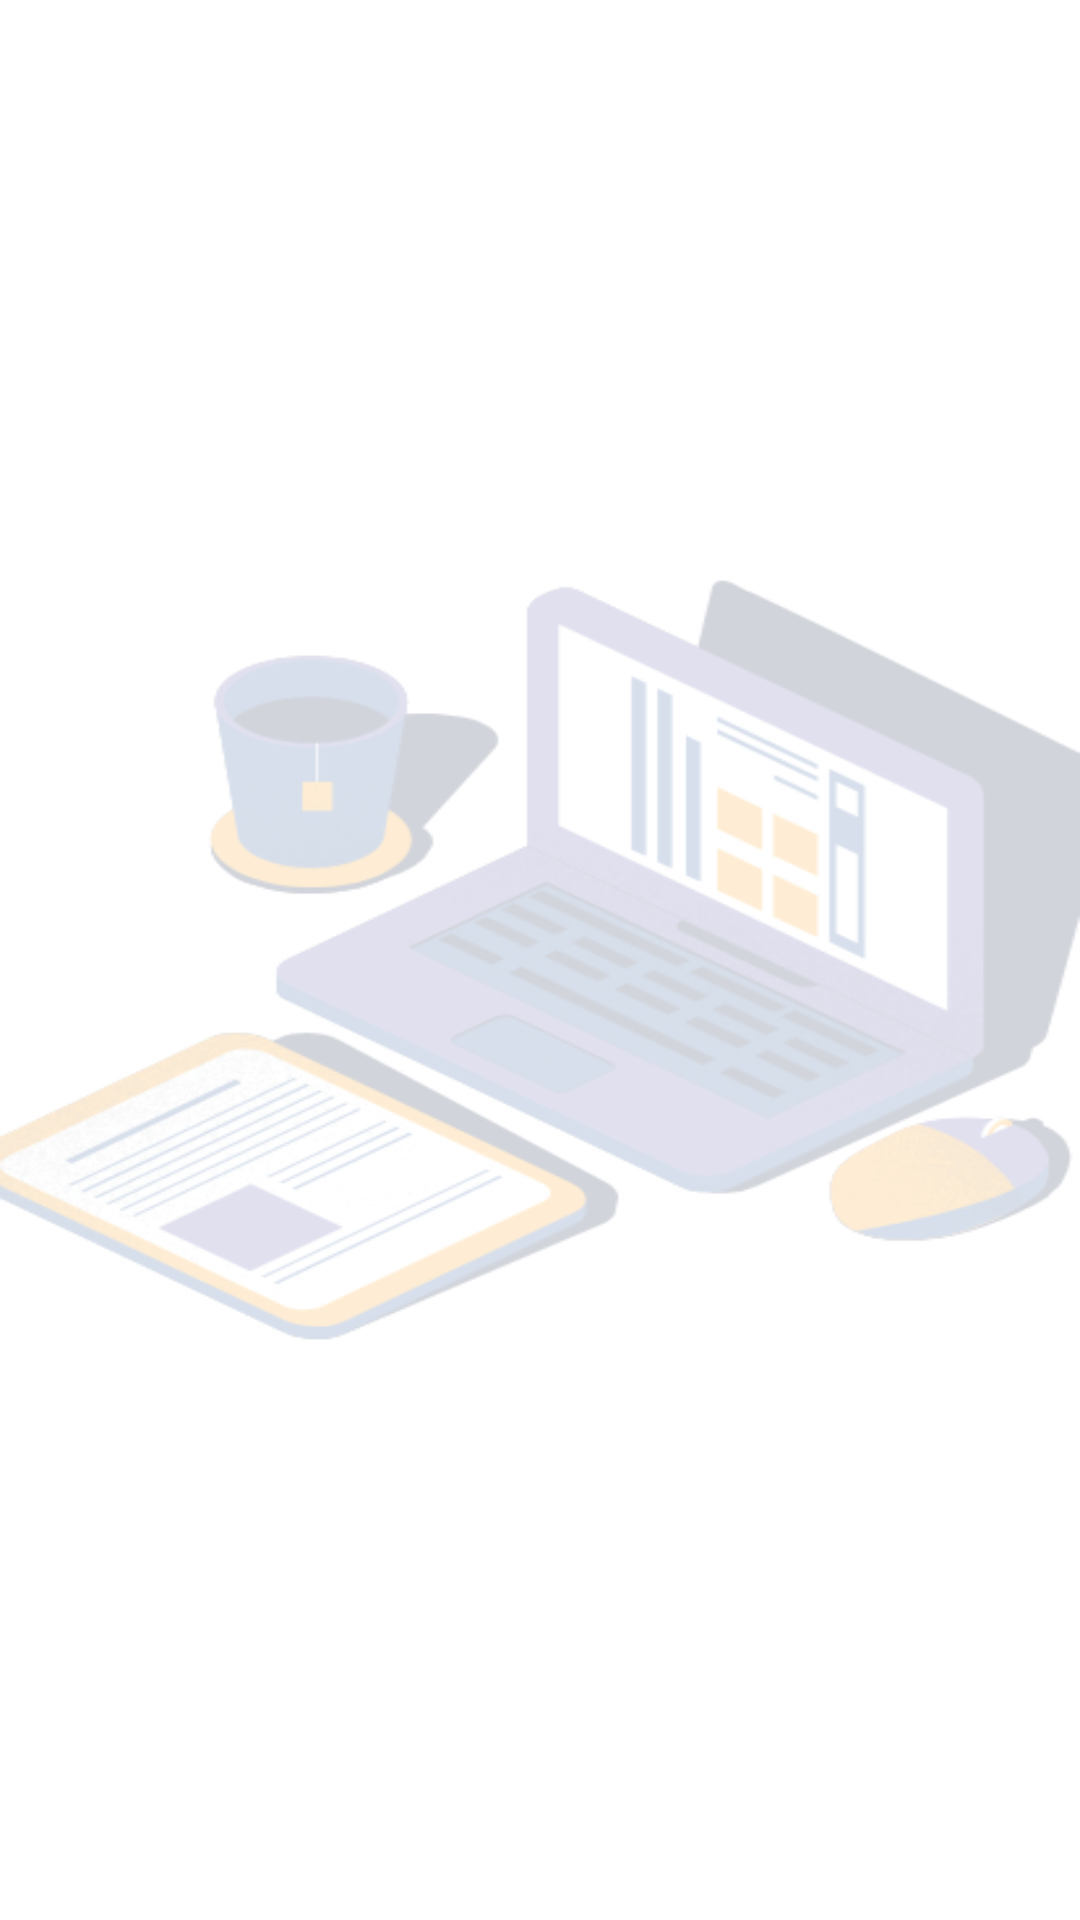

This screen was rendered from an Android layout file. Write that file and the resources it references.
<!-- AndroidManifest.xml: application theme Theme.Attandance -->
<!-- res/layout/view_attendance_list.xml -->
<?xml version="1.0" encoding="utf-8"?>
<TextView xmlns:android="http://schemas.android.com/apk/res/android"
    android:id="@+id/labelAttendance"
        android:layout_width="fill_parent"
    android:textColor="@color/black"
        android:layout_height="fill_parent"
        android:padding="10dip"
    android:background="@drawable/attbg2"
        android:textSize="16dip"
        android:textStyle="bold" >
</TextView>
<!-- resources referenced by this layout -->
<resources>
  <color name="black">#FF000000</color>
  <!-- drawable attbg2: png bitmap (drawable-hdpi, 69229 bytes) -->
  <style name="Theme.Attandance" parent="Theme.MaterialComponents.NoActionBar">
          
          <item name="colorPrimary">@color/Primary</item>
          <item name="colorPrimaryVariant">@color/purple_700</item>
          <item name="colorOnPrimary">@color/white</item>
          
          <item name="colorSecondary">@color/teal_200</item>
          <item name="colorSecondaryVariant">@color/teal_700</item>
          <item name="colorOnSecondary">@color/black</item>
          
          <item name="android:statusBarColor">?attr/colorPrimaryVariant</item>
          
      </style>
  <color name="Primary">#6277E7</color>
  <color name="purple_700">#FF3700B3</color>
  <color name="white">#FFFFFFFF</color>
  <color name="teal_200">#FF03DAC5</color>
  <color name="teal_700">#FF018786</color>
</resources>
